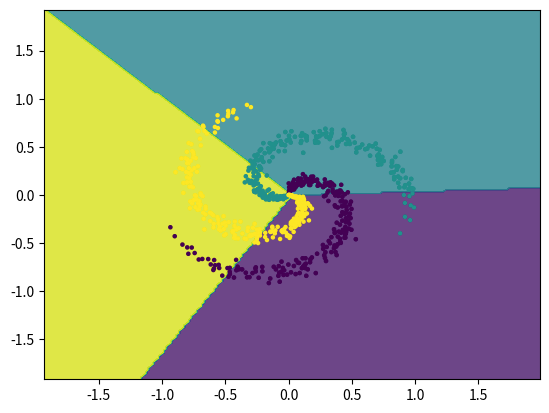

The matplotlib source for this figure:
import numpy as np
import matplotlib.pyplot as plt

N = 250 # number of points per class
D = 2 # dimensionality
K = 3 # number of classes


class Softmax:
  def __init__(self, reg=1e-3, step=1e-0):
    # initialize parameters randomly
    self.W = 0.01 * np.random.randn(D, K)
    self.b = np.zeros((1, K))
    # hyperparameter
    self.reg = reg
    self.step = step

  def get_scores(self, X):
    return np.dot(X, self.W) + self.b

  def get_probs(self, X):
    scores = self.get_scores(X)
    exp_scores = np.exp(scores)
    return exp_scores / np.sum(exp_scores, axis=1, keepdims=True)

  def get_reg_loss(self):
    return 0.5 * self.reg * np.sum(self.W * self.W)

  def get_data_loss(self, X, y):
    num_examples = X.shape[0]
    probs = self.get_probs(X)
    correct_logprobs = -np.log(probs[range(num_examples), y])
    data_loss = np.sum(correct_logprobs) / num_examples
    return data_loss

  def get_loss(self, X, y):
    return self.get_reg_loss() + self.get_data_loss(X, y)

  def get_gradient(self, X, y):
    num_examples = X.shape[0]

    dscores = self.get_probs(X)
    dscores[range(num_examples), y] -= 1
    dscores /= num_examples               # TODO: Needed?

    dW = np.dot(X.T, dscores)
    dW += self.reg * self.W
    db = np.sum(dscores, axis=0, keepdims=True)
    return dW, db

  def train(self, X, y, iterations=200):
    for i in range(iterations):
      dW, db = self.get_gradient(X, y)
      self.W += -self.step * dW
      self.b += -self.step * db
      if i % 10 == 0:
        print("Iteration %d: loss %f" % (i, self.get_loss(X, y)))
    return

  def print_accurancy(self, X, y):
    predicted_class = np.argmax(self.get_scores(X), axis=1)
    print("training accuracy: %.2f" % (np.mean(predicted_class == y)))
    return

  def visualize_model(self):
    # plot the resulting classifier
    h = 0.02
    x_min, x_max = X[:, 0].min() - 1, X[:, 0].max() + 1
    y_min, y_max = X[:, 1].min() - 1, X[:, 1].max() + 1
    xx, yy = np.meshgrid(np.arange(x_min, x_max, h),
                        np.arange(y_min, y_max, h))
    Z = np.dot(np.c_[xx.ravel(), yy.ravel()], self.W) + self.b
    Z = np.argmax(Z, axis=1)
    Z = Z.reshape(xx.shape)
    # fig = plt.figure()
    plt.contourf(xx, yy, Z, alpha=0.8)
    plt.scatter(X[:, 0], X[:, 1], c=y, s=5)
    plt.xlim(xx.min(), xx.max())
    plt.ylim(yy.min(), yy.max())
    plt.show()
    #fig.savefig('spiral_linear.png')
    return
# end Softmax


def generate_data():
  X = np.zeros((N*K, D))  # data matrix (each row = single example)
  y = np.zeros(N*K, dtype='uint8')  # class labels

  for j in range(K):
    ix = range(N*j, N*(j+1))
    r = np.linspace(0.0, 1, N)  # radius
    t = np.linspace(j*4, (j+1)*4, N) + np.random.randn(N)*0.2  # theta
    X[ix] = np.c_[r*np.sin(t), r*np.cos(t)]
    y[ix] = j

  return X, y


def plot_data(X, y):
  # lets visualize the data:
  plt.scatter(X[:, 0], X[:, 1], c=y, s=5)
  plt.show()
  return


if __name__ == "__main__":
  X, y = generate_data()
  plot_data(X, y)
  sm = Softmax()
  sm.print_accurancy(X, y)
  sm.train(X, y, iterations=500)
  sm.print_accurancy(X, y)
  sm.visualize_model()
